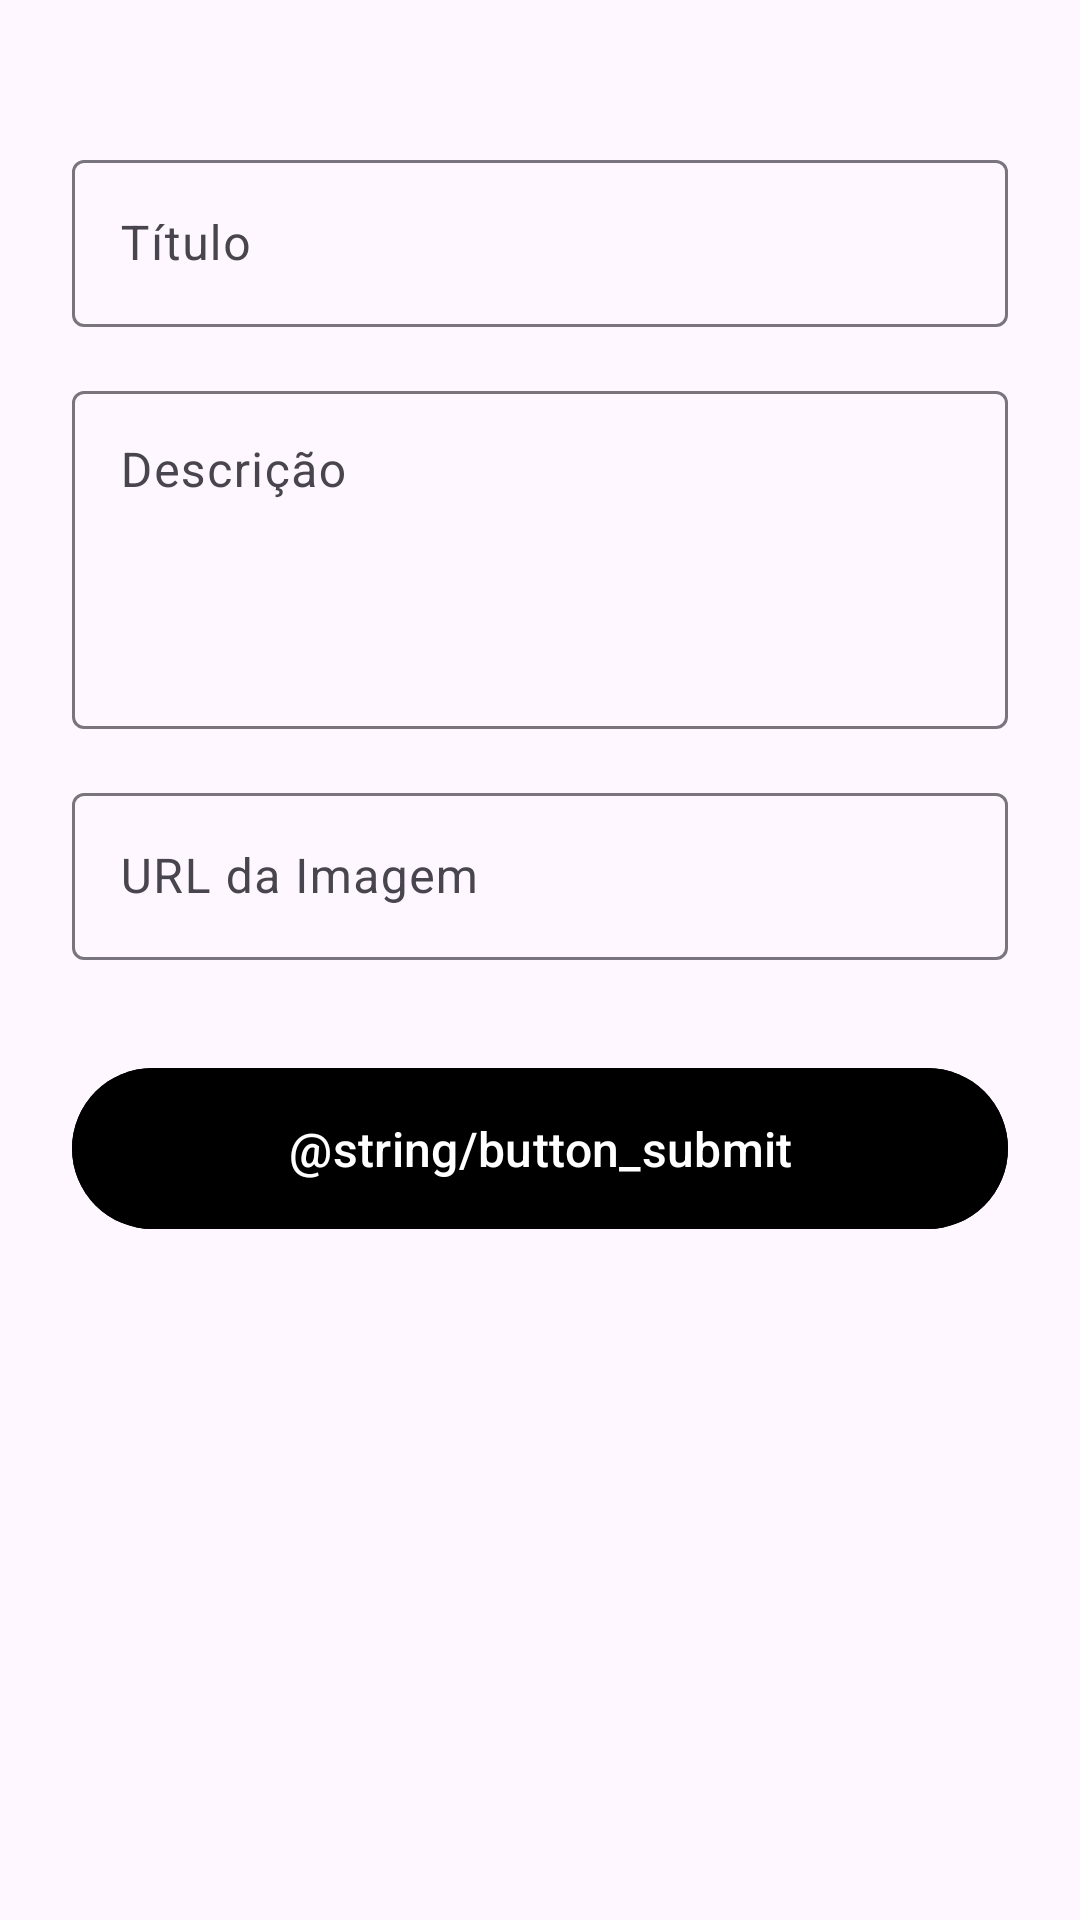

Android layout source for this screen:
<!-- AndroidManifest.xml: application theme Theme.LibraryManagementSystem -->
<!-- res/layout/dialog_book_item.xml -->
<?xml version="1.0" encoding="utf-8"?>
<LinearLayout xmlns:android="http://schemas.android.com/apk/res/android"
    xmlns:tools="http://schemas.android.com/tools"
    android:layout_width="match_parent"
    android:layout_height="match_parent"
    android:layout_gravity="center"
    android:paddingHorizontal="24dp"
    android:paddingVertical="16dp"
    android:orientation="vertical">

    <com.google.android.material.textfield.TextInputLayout
        android:layout_width="match_parent"
        android:layout_height="wrap_content"
        android:layout_marginTop="32dp"
        android:hint="@string/book_title_label">

        <com.google.android.material.textfield.TextInputEditText
            android:id="@+id/editTextTitle"
            android:layout_width="match_parent"
            android:layout_height="wrap_content"
            android:inputType="text" />

    </com.google.android.material.textfield.TextInputLayout>

    <com.google.android.material.textfield.TextInputLayout
        android:layout_width="match_parent"
        android:layout_height="wrap_content"
        android:layout_marginTop="16dp"
        android:hint="@string/book_description_label">

        <com.google.android.material.textfield.TextInputEditText
            android:id="@+id/editTextDesc"
            android:layout_width="match_parent"
            android:layout_height="wrap_content"
            android:gravity="top|start"
            android:inputType="textMultiLine"
            android:lines="4" />

    </com.google.android.material.textfield.TextInputLayout>

    <com.google.android.material.textfield.TextInputLayout
        android:layout_width="match_parent"
        android:layout_height="wrap_content"
        android:layout_marginTop="16dp"
        android:hint="@string/book_image_url_label">

        <com.google.android.material.textfield.TextInputEditText
            android:id="@+id/editTextImageUrl"
            android:layout_width="match_parent"
            android:layout_height="wrap_content"
            android:inputType="textUri" />

    </com.google.android.material.textfield.TextInputLayout>

    <com.google.android.material.button.MaterialButton
        android:id="@+id/button_submit"
        android:layout_width="match_parent"
        android:layout_height="wrap_content"
        android:layout_marginTop="32dp"
        android:padding="16dp"
        android:backgroundTint="@color/black"
        android:text="@string/button_submit"
        android:textColor="@color/white"
        android:textSize="16sp" />

    <com.google.android.material.button.MaterialButton
        android:id="@+id/button_delete"
        android:layout_width="match_parent"
        android:layout_height="wrap_content"
        android:layout_marginTop="8dp"
        android:layout_marginBottom="32dp"
        android:padding="8dp"
        android:backgroundTint="@android:color/transparent"
        android:text="@string/button_delete"
        android:textColor="@color/black"
        android:textSize="16sp"
        android:visibility="invisible"
        tools:visibility="visible" />

</LinearLayout>
<!-- resources referenced by this layout -->
<resources>
  <string name="book_description_label">Descrição</string>
  <string name="book_image_url_label">URL da Imagem</string>
  <string name="book_title_label">Título</string>
  <string name="button_delete">Deletar</string>
  <style name="Theme.LibraryManagementSystem" parent="Base.Theme.LibraryManagementSystem" />
  <style name="Base.Theme.LibraryManagementSystem" parent="Theme.Material3.DayNight.NoActionBar">
          
          <item name="android:statusBarColor">@color/black</item>
      </style>
  <!-- not gathered from this repository: default colours our renderer supplied (Android Studio template values) -->
  <color name="black">#FF000000</color>
  <color name="white">#FFFFFFFF</color>
</resources>
